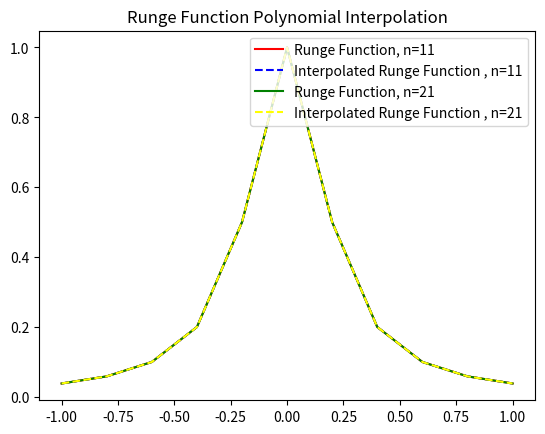

The matplotlib source for this figure:
import numpy as np
import matplotlib.pyplot as plt
import math
def runge(x):
    return 1/(1+25*x**2)

def polynomialInterpolate(x,y):
    n = len(x)
    A = np.zeros((n,n))
    for i in range(n):
        for j in range(n):
            A[i,j] = x[i]**j
    b = np.zeros(n)
    for i in range(n):
        b[i] = y[i]
    c = np.linalg.solve(A,b)
    return c

def polynomialEval(c,x):
    n = len(c)
    y = 0
    for i in range(n):
        y += c[i]*x**i
    return y

if __name__=='__main__':
    x11 = np.linspace(-1,1,11)
    y11 = [ runge(x) for x in x11 ]
    c11 = polynomialInterpolate(x11,y11)
    yInterp11 = [ polynomialEval(c11,x) for x in x11 ]
    x21 = np.linspace(-1,1,11)
    y21 = [ runge(x) for x in x21 ]
    c21 = polynomialInterpolate(x21,y21)
    yInterp11 = [ polynomialEval(c11,x) for x in x11 ]
    yInterp21 = [ polynomialEval(c21,x) for x in x21 ]
    plt.title('Runge Function Polynomial Interpolation')
    plt.plot(x11,y11,label='Runge Function, n=11',color='red')
    plt.plot(x11,yInterp11,label='Interpolated Runge Function , n=11',color='blue',linestyle='dashed')
    plt.show()
    plt.plot(x21,y21,label='Runge Function, n=21',color='green')
    plt.plot(x21,yInterp21,label='Interpolated Runge Function , n=21',color='yellow',linestyle='--')
    plt.legend()
    plt.show()



